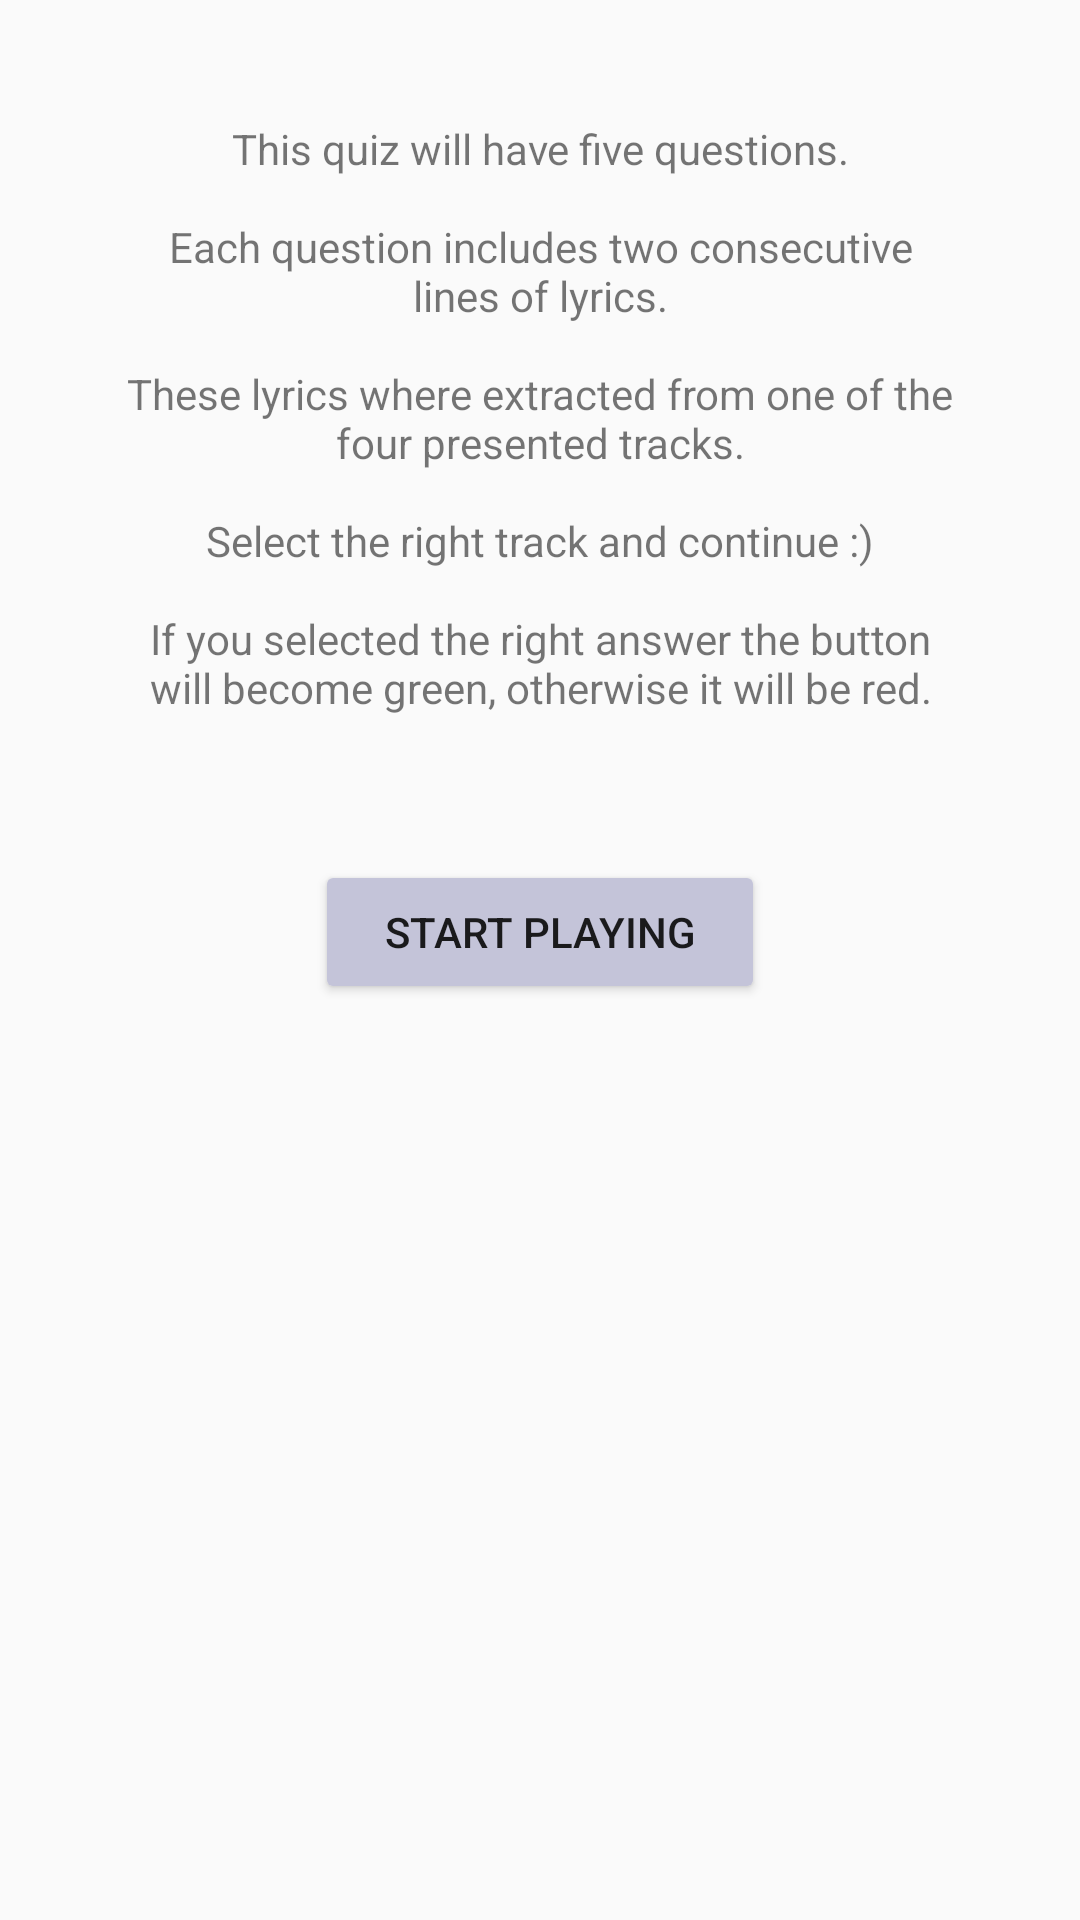

Here is an Android app screen rendered from its layout file. Give the layout XML and the strings, colors and styles it references.
<!-- AndroidManifest.xml: application theme AppTheme -->
<!-- res/layout/activity_quiz_start.xml -->
<?xml version="1.0" encoding="utf-8"?>
<android.support.constraint.ConstraintLayout xmlns:android="http://schemas.android.com/apk/res/android"
    xmlns:app="http://schemas.android.com/apk/res-auto"
    xmlns:tools="http://schemas.android.com/tools"
    android:layout_width="match_parent"
    android:layout_height="match_parent"
    tools:context=".activities.QuizStart">

    <TextView
        android:id="@+id/quizStartTextView"
        android:layout_width="match_parent"
        android:layout_height="wrap_content"
        android:padding="40dp"
        android:textAlignment="center"
        android:text="@string/text_activity_quiz_start_explanation"
        app:layout_constraintEnd_toEndOf="parent"
        app:layout_constraintStart_toStartOf="parent"
        app:layout_constraintTop_toTopOf="parent" />

    <Button
        android:id="@+id/quizStartButton"
        android:layout_width="wrap_content"
        android:layout_height="wrap_content"
        android:layout_marginEnd="8dp"
        android:layout_marginStart="8dp"
        android:layout_marginTop="8dp"
        android:text="@string/button_activity_quiz_start"
        android:width="150dp"
        android:backgroundTint="@color/colorButton"
        app:layout_constraintEnd_toEndOf="parent"
        app:layout_constraintStart_toStartOf="parent"
        app:layout_constraintTop_toBottomOf="@+id/quizStartTextView"
        android:onClick="startPlaying"/>

    <TextView
        android:id="@+id/quizStartLoadingMessage"
        android:layout_width="wrap_content"
        android:layout_height="wrap_content"
        android:layout_marginEnd="8dp"
        android:layout_marginStart="8dp"
        android:layout_marginTop="8dp"
        app:layout_constraintEnd_toEndOf="parent"
        app:layout_constraintStart_toStartOf="parent"
        app:layout_constraintTop_toBottomOf="@+id/quizStartButton" />
</android.support.constraint.ConstraintLayout>
<!-- resources referenced by this layout -->
<resources>
  <color name="colorButton">#C4C4D9</color>
  <string name="button_activity_quiz_start">Start playing</string>
  <string name="text_activity_quiz_start_explanation">
          "This quiz will have five questions.\n
  Each question includes two consecutive lines of lyrics.\n
  These lyrics where extracted from one of the four presented tracks.\n
  Select the right track and continue :)\n
  If you selected the right answer the button will become green, otherwise it will be red."
      </string>
  <style name="AppTheme" parent="Theme.AppCompat.Light.DarkActionBar">
          
          <item name="colorPrimary">@color/colorPrimary</item>
          <item name="colorPrimaryDark">@color/colorPrimaryDark</item>
          <item name="colorAccent">@color/colorButton</item>
      </style>
  <color name="colorPrimary">#5B5F97</color>
  <color name="colorPrimaryDark">#515587</color>
</resources>
